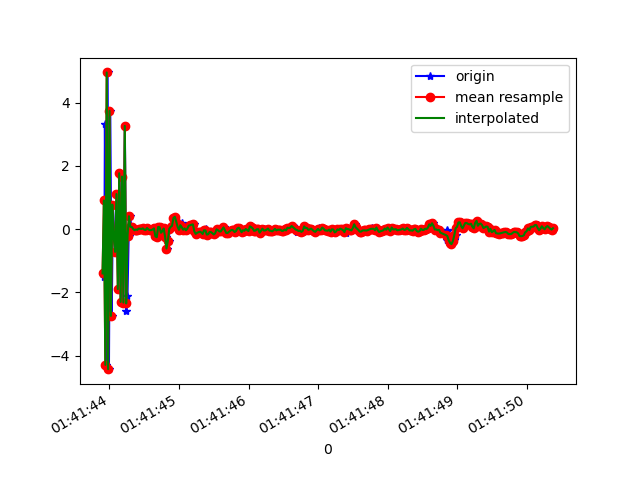

The data file committed next to this chart (first rows):
1618191703906, 887366860785491, -1.4013386, -0.65046716, -9.735841
1618191703925, 887366880016261, -1.51, -0.0325, 8.868
1618191703934, 887366899247031, 3.322, 0.2991, -6.675
1618191703956, 887366918477801, -4.294, -0.6055, 3.11
1618191703973, 887366937708571, 4.956, 0.7199, 0.07881
1618191703992, 887366956939341, -4.429, -0.8369, -3.7
1618191704011, 887366976170111, 3.741, 0.8191, 6.073
1618191704032, 887366995400881, -2.745, -0.4663, -8.269
1618191704049, 887367014631651, 0.7753, 0.5468, 8.708
1618191704070, 887367033862421, -0.2309, -0.1087, -9.634
1618191704087, 887367053093191, -0.7193, 0.03832, 9.194
1618191704107, 887367072323961, 1.11, -0.176, -9.38
1618191704125, 887367091554731, -1.897, -0.002922, 8.537
1618191704144, 887367110785501, 1.767, -0.02807, -8.476
1618191704163, 887367130016271, -2.303, -0.08518, 8.037
1618191704182, 887367149247041, 1.663, 0.223, -7.807
1618191704200, 887367168477811, -2.323, -0.3043, 7.143
1618191704221, 887367187708581, 3.265, 0.3061, -6.849
1618191704240, 887367206939351, -2.597, -0.4137, 6.729
1618191704259, 887367226170121, -2.102, -0.5843, -3.894
1618191704276, 887367245400891, -0.2049, 0.01707, 1.242
1618191704296, 887367264631661, 0.409, 0.1268, 0.4862
1618191704315, 887367283862431, 0.07312, 0.0597, 0.09991
1618191704335, 887367303093201, 0.06975, 0.03226, -0.07139
1618191704354, 887367322323971, 0.008725, -0.01861, -0.06887
1618191704372, 887367341554741, -0.03504, 0.03423, -0.09975
1618191704392, 887367360785511, -0.01206, 0.02328, -0.05429
1618191704409, 887367380016281, -0.02252, 0.01935, -0.0491
1618191704430, 887367399247051, 0.01746, 0.05823, -0.07074
1618191704449, 887367418477821, 0.0116, 1.0967255E-4, -0.06107
1618191704468, 887367437708591, 0.006149, 0.02692, -0.08448
1618191704488, 887367456939361, 0.0253, 0.03906, -0.1189
1618191704505, 887367476170131, -0.0177, 0.07321, -0.01915
1618191704524, 887367495400901, -0.02695, -0.001657, 0.02675
1618191704544, 887367514631671, 0.03545, -0.01127, -0.005692
1618191704562, 887367533862441, -0.007439, 0.0245, 0.002828
1618191704582, 887367553093211, -0.03125, 0.02198, 0.07896
1618191704601, 887367572323981, -0.03169, -0.06509, 0.07978
1618191704620, 887367591554751, -0.01064, -0.0588, 0.05291
1618191704641, 887367610785521, 0.01715, -0.03677, 0.02105
1618191704658, 887367630016291, 0.02838, 0.01834, -0.006956
1618191704677, 887367649247061, -0.2287, -0.06472, -0.04846
1618191704696, 887367668477831, -0.256, -0.09299, 0.005887
1618191704717, 887367687708601, 0.06845, 0.04408, 0.007742
1618191704735, 887367706939371, 0.05918, -0.03063, 8.288622E-4
1618191704753, 887367726170141, -0.1152, -0.05292, -0.07493
1618191704772, 887367745400911, -0.06671, -0.01174, 0.02473
1618191704792, 887367764631681, 0.02048, 0.04259, -0.03461
1618191704812, 887367783862451, -0.2469, 0.2109, -0.1711
1618191704830, 887367803093221, -0.6126, 0.1045, -0.3239
1618191704849, 887367822323991, -0.3627, -0.3349, 0.04792
1618191704867, 887367841554761, 0.01282, -0.4992, 0.2619
1618191704888, 887367860785531, 0.07296, -0.1218, -0.001938
1618191704905, 887367880016301, 0.1044, 0.04514, -0.1222
1618191704925, 887367899247071, 0.3542, -0.1814, -0.03749
1618191704944, 887367918477841, 0.3907, -0.1154, 0.2576
1618191704962, 887367937708611, 0.2393, 0.106, 0.09491
1618191704982, 887367956939381, 0.07227, 0.1622, -0.0357
1618191705001, 887367976170151, -0.02116, 0.2012, -0.04684
1618191705020, 887367995400921, 0.05864, 0.07462, 0.08071
1618191705039, 887368014631691, 0.1922, -0.01186, 0.07223
... 278 more rows
